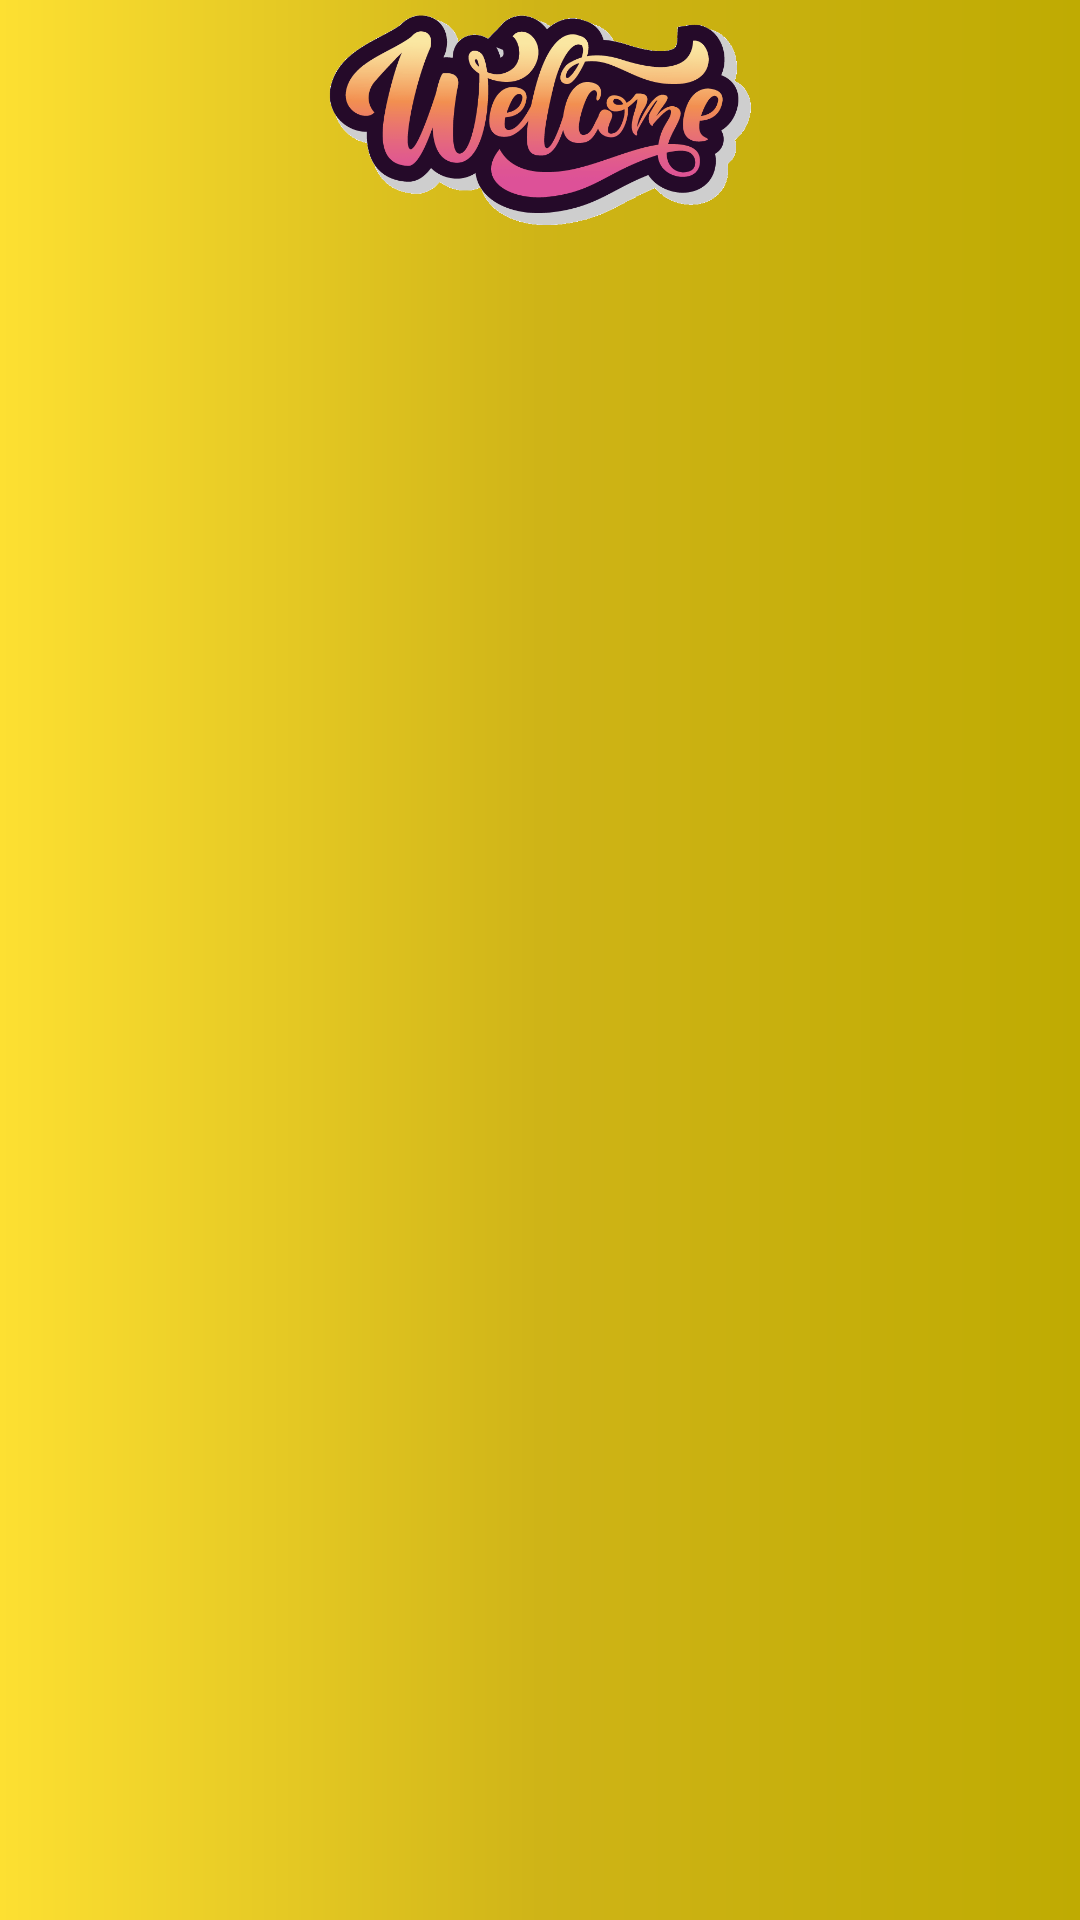

Write the Android layout XML for this screen, with the resource values it uses.
<!-- AndroidManifest.xml: application theme Theme.FastFood1 -->
<!-- res/layout/activity_splash_screen.xml -->
<?xml version="1.0" encoding="utf-8"?>
<androidx.constraintlayout.widget.ConstraintLayout xmlns:android="http://schemas.android.com/apk/res/android"
    xmlns:app="http://schemas.android.com/apk/res-auto"
    xmlns:tools="http://schemas.android.com/tools"
    android:layout_width="match_parent"
    android:layout_height="match_parent"
    android:background="@drawable/mainbackgroundshape"
    tools:context=".SplashScreen">

    <androidx.constraintlayout.widget.Guideline
        android:id="@+id/guideline19"
        android:layout_width="wrap_content"
        android:layout_height="wrap_content"
        android:orientation="vertical"
        app:layout_constraintGuide_begin="5dp" />

    <androidx.constraintlayout.widget.Guideline
        android:id="@+id/guideline20"
        android:layout_width="wrap_content"
        android:layout_height="wrap_content"
        android:orientation="vertical"
        app:layout_constraintGuide_end="5dp" />

    <androidx.constraintlayout.widget.Guideline
        android:id="@+id/guideline21"
        android:layout_width="wrap_content"
        android:layout_height="wrap_content"
        android:orientation="horizontal"
        app:layout_constraintGuide_begin="5dp" />

    <androidx.constraintlayout.widget.Guideline
        android:id="@+id/guideline22"
        android:layout_width="wrap_content"
        android:layout_height="wrap_content"
        android:orientation="horizontal"
        app:layout_constraintGuide_end="5dp" />


    <ImageView
        android:id="@+id/splash_Screen_welcome"
        android:layout_width="wrap_content"
        android:layout_height="70dp"
        app:layout_constraintEnd_toStartOf="@+id/guideline20"
        app:layout_constraintStart_toStartOf="@+id/guideline19"
        app:layout_constraintTop_toTopOf="@+id/guideline21"
        app:srcCompat="@drawable/welcomesplashccreen" />

    <ImageView
        android:id="@+id/splash_screen_image"
        android:layout_width="wrap_content"
        android:layout_height="350dp"
        android:layout_marginTop="84dp"
        app:layout_constraintEnd_toStartOf="@+id/guideline20"
        app:layout_constraintStart_toStartOf="@+id/guideline19"
        app:layout_constraintTop_toBottomOf="@+id/splash_Screen_welcome"
        app:srcCompat="@drawable/fastfood" />


</androidx.constraintlayout.widget.ConstraintLayout>
<!-- resources referenced by this layout -->
<resources>
  <!-- drawable mainbackgroundshape (drawable) -->
  <?xml version="1.0" encoding="utf-8"?>
  <shape xmlns:android="http://schemas.android.com/apk/res/android">
      <gradient android:startColor="#FDE032"
          android:centerColor="#CFB417"
          android:endColor="#BFAB02"/>
  </shape>
  <!-- drawable welcomesplashccreen: png bitmap (drawable, 32768 bytes) -->
  <style name="Theme.FastFood1" parent="Theme.MaterialComponents.DayNight.NoActionBar">
          
          <item name="colorPrimary">@color/purple_500</item>
          <item name="colorPrimaryVariant">@color/yellow1</item>
          <item name="colorOnPrimary">@color/white</item>
          
          <item name="colorSecondary">@color/teal_200</item>
          <item name="colorSecondaryVariant">@color/teal_700</item>
          <item name="colorOnSecondary">@color/black</item>
          
          <item name="android:statusBarColor">?attr/colorPrimaryVariant</item>
          
      </style>
  <color name="purple_500">#FF6200EE</color>
  <color name="yellow1">#BFAB02</color>
  <color name="white">#FFFFFFFF</color>
  <color name="teal_200">#FF03DAC5</color>
  <color name="teal_700">#FF018786</color>
  <color name="black">#FF000000</color>
</resources>
